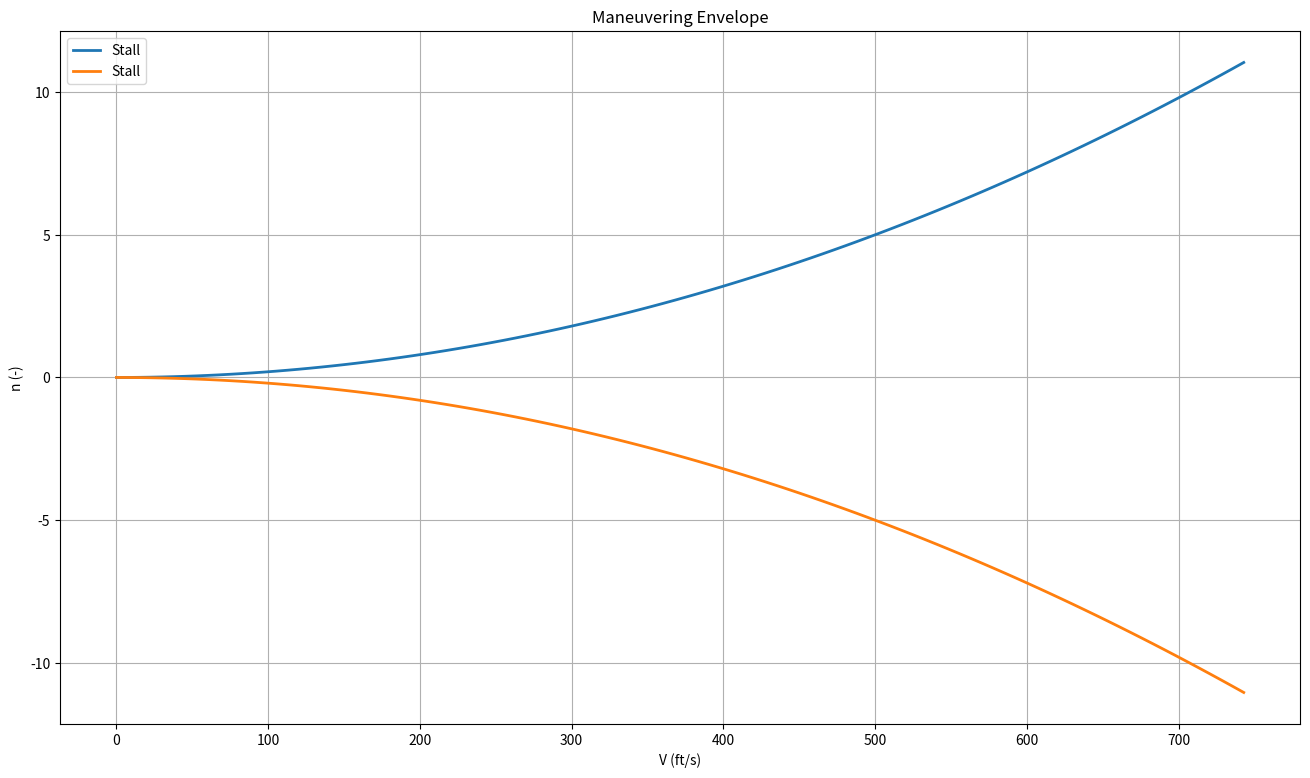
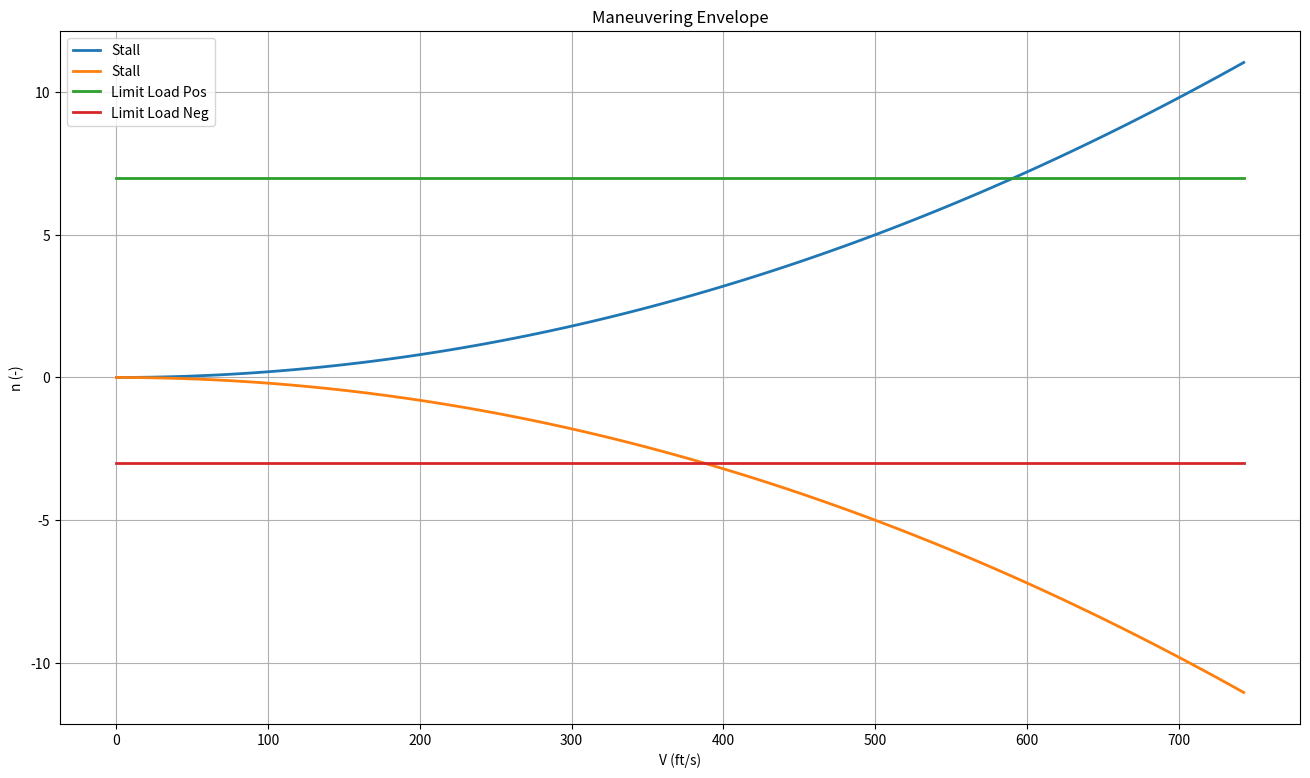
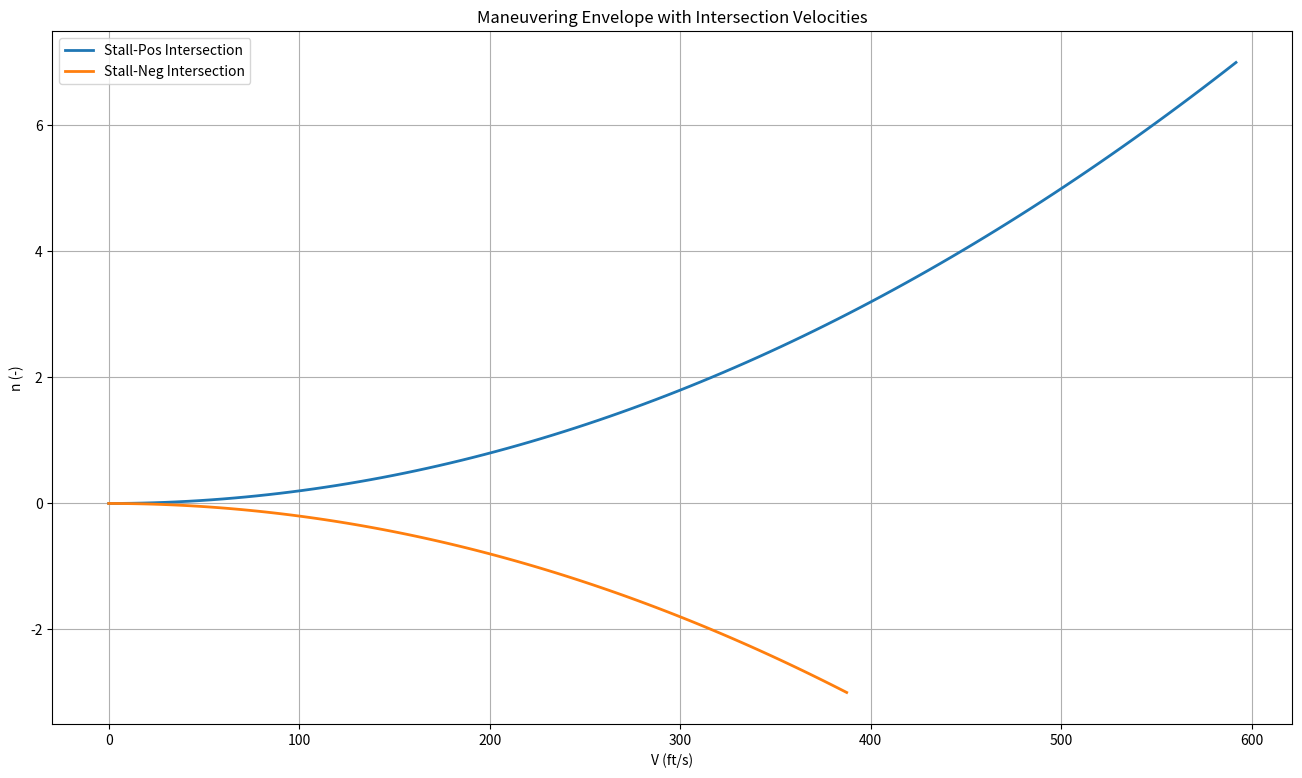
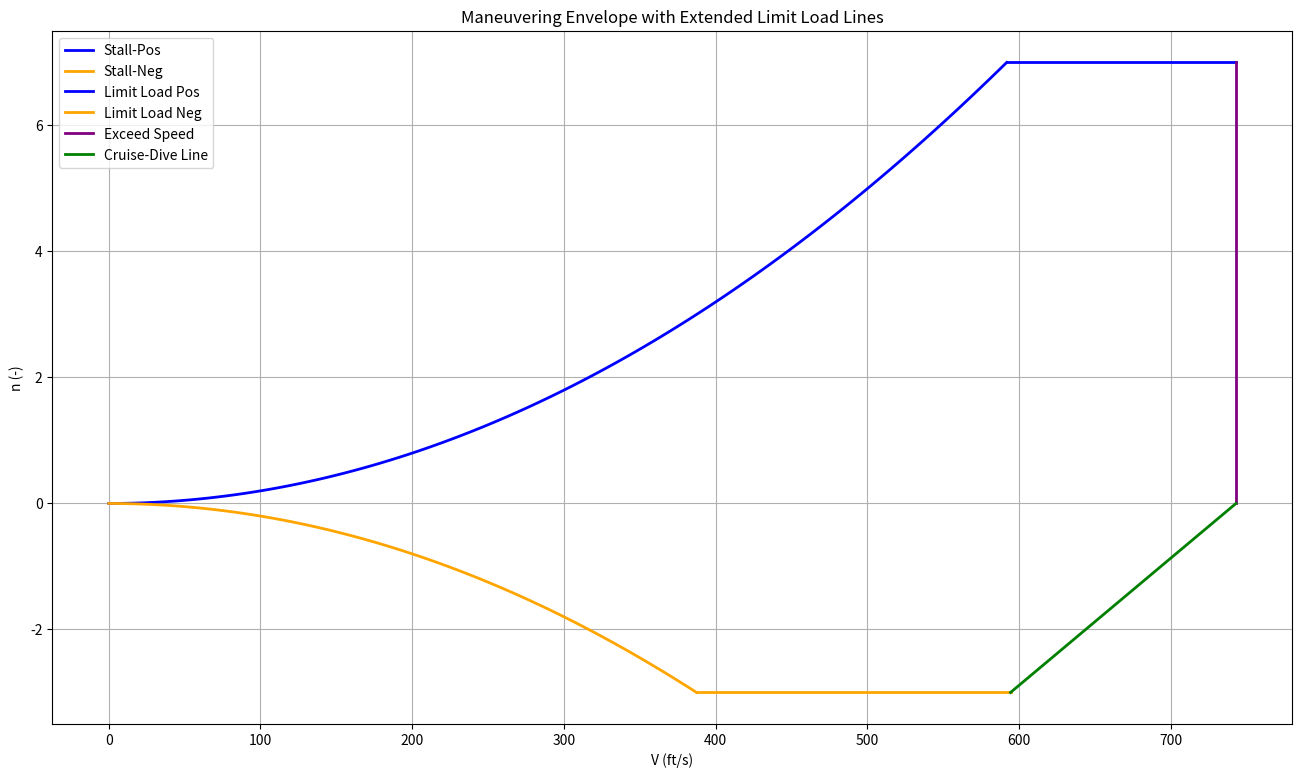
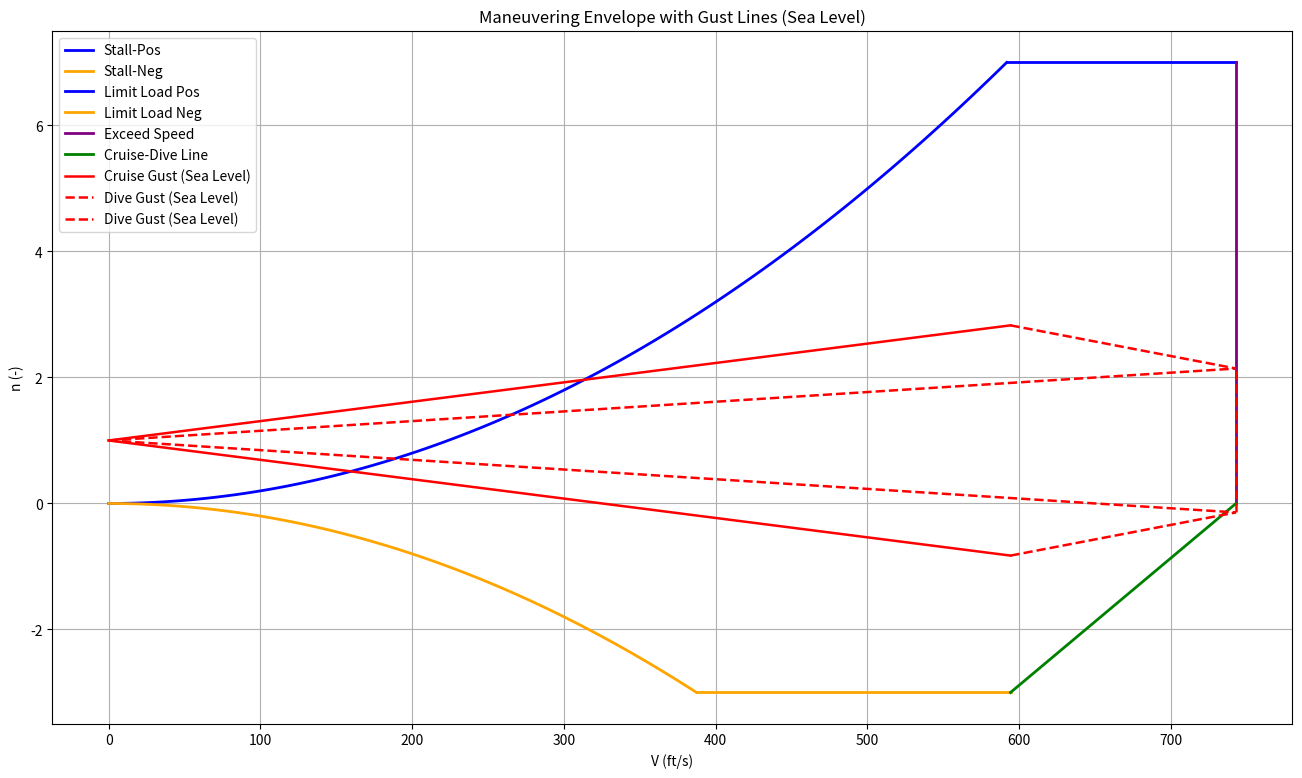
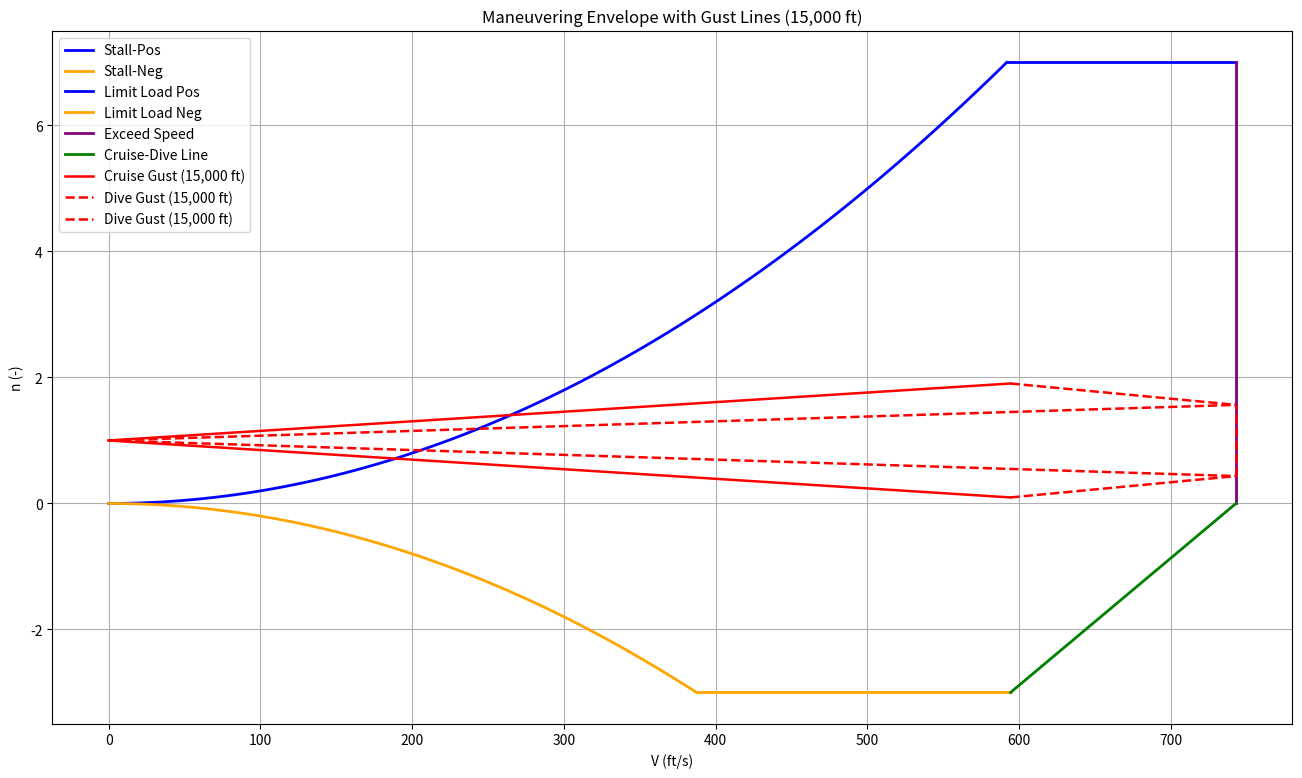

Source code (Python) for these figures, in order:
# SECTION 1
import numpy as np
import math
import pandas as pd
import matplotlib.pyplot as plt

# SECTION 2
def compute_stall_boundary(V_min, V_max, n_points, rho, CL_max, MTOW, S_ref):
    print("Computing stall boundary...")
    stall_coeff = 0.5 * rho * CL_max / (MTOW / S_ref)
    print(f"W/S: {MTOW / S_ref:.3f} lb/ft^2")
    print(f"Stall coefficient: {stall_coeff:.6f}")

    V = np.linspace(V_min, V_max, n_points)
    n_Stall = stall_coeff * V**2

    return V, n_Stall, stall_coeff

# Parameters
V_min = 0          # ft/s, minimum speed
n_points = 100     # number of points in the speed range
rho = 0.0023769    # slug/ft^3, air density at conditions of sea level
CL_max = 1.455     # maximum lift coefficient, takeoff (1.623 for landing)
#MTOW = 62473       # lb, maximum takeoff weight (MAX) includes empty weight + full fuel + payload
MTOW = 45856      # lb, maximum takeoff weight (MIN) includes empty weight + reserve fuel
S_ref = 530  # ft^2, reference wing area

#V_max calculation
def calculate_Vmax(T_max, MTOW, S_ref, rho, CD0, e, AR):
    """
    Simplest Vmax calculation using iteration
    
    Returns: V_max in ft/s
    """
    # Initial guess (start high)
    V = 500  # ft/s
    
    # Iterate until convergence
    for i in range(20):  # 20 iterations is plenty
        # Calculate CL from lift = weight
        CL = MTOW / (0.5 * rho * V**2 * S_ref)
        
        # Calculate CD from drag polar
        CD = CD0 + (CL**2) / (np.pi * e * AR)
        
        # Calculate drag force
        Drag = 0.5 * rho * V**2 * S_ref * CD
        
        # Adjust velocity based on thrust - drag imbalance
        if Drag > T_max:
            V = V * 0.98  # Too fast, slow down
        else:
            V = V * 1.02  # Too slow, speed up
    
    return V

# V_max parameters
T_max = 43000      # lb, maximum sea level thrust
CD0 = 0.00249      # zero-lift drag coefficient
e = 0.824          # Oswald efficiency factor
AR = 3.02266       # aspect ratio

V_max = calculate_Vmax(T_max, MTOW, S_ref, rho, CD0, e, AR)
print(f"V_max = {V_max:.1f} ft/s")

Boundary_V, Boundary_n_Stall, stall_coeff = compute_stall_boundary(V_min, V_max, n_points, rho, CL_max, MTOW, S_ref)

V = np.linspace(V_min, V_max, n_points)

plt.figure(figsize=(16,9))
plt.title('Maneuvering Envelope')
plt.xlabel("V (ft/s)")
plt.ylabel("n (-)")
plt.plot(Boundary_V, Boundary_n_Stall, label='Stall', linestyle='-', linewidth=2, marker=None, markersize=8)
plt.plot(Boundary_V, -Boundary_n_Stall, label='Stall', linestyle='-', linewidth=2, marker=None, markersize=8)
plt.grid(True)
plt.legend(loc='best')
plt.show()

# SECTION 3

# For positive limit load factor, Table 14.2 has typical values of 6.5 to 9, with RFP calling out n_pos > 7g
n_pos_limit = 7
n_pos_limit = np.ones(100)*n_pos_limit

# For negative limit load factor, Table 14.2 has typical values of -3 to -6, RFP doesn't call out min values specifically but chosen as -3
n_neg_limit = -3.0
n_neg_limit = np.ones(100)*n_neg_limit
print(f"Negative limit load factor: {n_neg_limit[0]:.2f}")

plt.figure(figsize=(16,9))
plt.title('Maneuvering Envelope')
plt.xlabel("V (ft/s)")
plt.ylabel("n (-)")
plt.plot(Boundary_V, Boundary_n_Stall, label='Stall', linestyle='-', linewidth=2, marker=None, markersize=8)
plt.plot(Boundary_V, -Boundary_n_Stall, label='Stall', linestyle='-', linewidth=2, marker=None, markersize=8)
plt.plot(V,n_pos_limit, label='Limit Load Pos', linestyle='-', linewidth=2, marker=None, markersize=8)
plt.plot(V,n_neg_limit, label='Limit Load Neg', linestyle='-', linewidth=2, marker=None, markersize=8)
plt.grid(True)
plt.legend(loc='best')
plt.show()


# SECTION 4
def compute_intersection_velocity(stall_coeff, n_limit):
    """
    Solve stall_coeff * V^2 = |n_limit|
    """
    int_V = np.sqrt(abs(n_limit) / stall_coeff)
    print(f"Intersection velocity for n_limit={n_limit:.2f} is {int_V:.2f} ft/s")
    return int_V

# Compute intersection velocities for positive and negative limit load factors with in the stall boundary
V_stall_pos_end = compute_intersection_velocity(stall_coeff, n_pos_limit[0])
V_stall_pos = np.linspace(0, V_stall_pos_end, 100)

V_stall_neg_end = compute_intersection_velocity(stall_coeff, n_neg_limit[0])
V_stall_neg = np.linspace(0, V_stall_neg_end, 100)

# Compute the corresponding n values at the intersection points
n_stall_pos_intersection = stall_coeff * V_stall_pos**2
n_stall_neg_intersection = -stall_coeff * V_stall_neg**2

plt.figure(figsize=(16,9))
plt.title('Maneuvering Envelope with Intersection Velocities')
plt.xlabel("V (ft/s)")
plt.ylabel("n (-)")
plt.plot(V_stall_pos, n_stall_pos_intersection  , label='Stall-Pos Intersection', linewidth=2, marker=None, markersize=8)
plt.plot(V_stall_neg, n_stall_neg_intersection  , label='Stall-Neg Intersection', linewidth=2, marker=None, markersize=8)
plt.grid(True)
plt.legend(loc='best')
plt.show()

# SECTION 5
# Extend the positive limit load line to the right of the intersection point
Vc = V_max * 0.8
V_pos_limit_extended = np.linspace(V_stall_pos_end, V_max, 100)
V_neg_limit_extended = np.linspace(V_stall_neg_end, Vc, 100)

n_pos_extended = n_pos_limit[0] * np.ones_like(V_pos_limit_extended)
n_neg_extended = n_neg_limit[0] * np.ones_like(V_neg_limit_extended)

# lastly, we can also plot the exceed speed lines
V_exceed = V_max 
# vertical line goes from negative limit load to positive limit load
n_exceed_line = np.linspace(0, n_pos_limit[0], 100)  
V_exceed_line = V_exceed * np.ones_like(n_exceed_line)

# SECTION 6
# Connect the end of the purple exceed line (V_exceed, 0) to the orange limit load neg line (Vc, -1)
V_connect = np.array([V_exceed, Vc])
n_connect = np.array([0, n_neg_limit[0]])

plt.figure(figsize=(16,9))
plt.title('Maneuvering Envelope with Extended Limit Load Lines')
plt.xlabel("V (ft/s)")
plt.ylabel("n (-)")
plt.plot(V_stall_pos, n_stall_pos_intersection, label='Stall-Pos', linewidth=2, marker=None, markersize=8, color='blue')
plt.plot(V_stall_neg, n_stall_neg_intersection, label='Stall-Neg', linewidth=2, marker=None, markersize=8, color='orange')
plt.plot(V_pos_limit_extended, n_pos_extended, label='Limit Load Pos', linewidth=2, marker=None, markersize=8, color='blue')
plt.plot(V_neg_limit_extended, n_neg_extended, label='Limit Load Neg', linewidth=2, marker=None, markersize=8, color='orange')
plt.plot(V_exceed_line, n_exceed_line, label='Exceed Speed', linewidth=2, color='purple')
plt.plot(V_connect, n_connect, label='Cruise-Dive Line', linewidth=2, marker=None, color='green')
plt.grid(True)
plt.legend(loc='best')
plt.show()

# SECTION 7 (OPTIONAL GUST)
def compute_k_g(MTOW, lift_slope, S_ref, c_bar):
    mu_g = 2*MTOW / (lift_slope * S_ref * c_bar)
    k_g = 0.88 * mu_g /(1 + mu_g)
    print(f"Computed k_g: {k_g:.3f} lb/ft^2 per unit CL")
    print(f"Computed mu_g: {mu_g:.3f}")
    return k_g

# SECTION 8 (OPTIONAL GUST)
b = 40             # ft, wingspan
c_bar = S_ref / b  # ft, mean aerodynamic chord
print(f"Computed mean aerodynamic chord: {c_bar:.3f} ft")

# SECTION 9 (OPTIONAL GUST)
lift_slope = 6.947     # 1/rad
k_g = compute_k_g(MTOW, lift_slope, S_ref, c_bar)

# SECTION 10 (OPTIONAL GUST)
def air_density_us_customary(altitude_ft):
    """Returns density in slugs/ft³ for given altitude in feet"""
    if altitude_ft < 0:
        raise ValueError("Altitude must be non-negative.")
    
    # Convert altitude to meters for the NASA formula
    altitude_m = altitude_ft * 0.3048
    
    # Troposphere
    if altitude_m <= 11000:
        T_K = 15.04 - 0.00649 * altitude_m + 273.15   # K
        p_Pa = 101290 * (T_K / 288.08) ** 5.256       # Pa
    
    # Lower stratosphere
    elif altitude_m <= 25000:
        T_K = -56.46 + 273.15                         # K
        p_Pa = 22650 * math.exp(1.73 - 0.000157 * altitude_m)   # Pa
    
    else:
        raise ValueError("This simplified NASA model here is set up only up to 25,000 m.")
    
    # Convert to US customary units
    # Pressure: Pa to lb/ft² (psf)
    p_psf = p_Pa * 0.0208854
    
    # Temperature: K to Rankine
    T_R = T_K * 1.8
    
    # Gas constant for air: 1716.5 ft·lb/(slug·°R)
    R = 1716.5
    
    # Density in slugs/ft³
    rho_slugs_ft3 = p_psf / (R * T_R)
    
    return rho_slugs_ft3

U_de_sl = 56.0          # ft/s (already correct)
U_de_15kft = 44.0       # ft/s (already correct)
U_de_50kft = 26.0       # ft/s (already correct)

print(f"Vertical gust velocity at sea level: {U_de_sl:.2f} ft/s")
print(f"Vertical gust velocity at 15,000 ft: {U_de_15kft:.2f} ft/s")
print(f"Vertical gust velocity at 50,000 ft: {U_de_50kft:.2f} ft/s")

U_de_sl_dive = U_de_sl * 0.5
U_de_15kft_dive = U_de_15kft * 0.5
U_de_50kft_dive = U_de_50kft * 0.5
print(f"Vertical gust velocity at sea level during dive: {U_de_sl_dive:.2f} ft/s")
print(f"Vertical gust velocity at 15,000 ft during dive: {U_de_15kft_dive:.2f} ft/s")
print(f"Vertical gust velocity at 50,000 ft during dive: {U_de_50kft_dive:.2f} ft/s")

rho_sl = air_density_us_customary(0)
print(f"Air density at sea level: {rho_sl:.6f} slugs/ft³")
rho_15kft = air_density_us_customary(15000)
print(f"Air density at 15,000 ft: {rho_15kft:.6f} slugs/ft³")
rho_50kft = air_density_us_customary(50000)
print(f"Air density at 50,000 ft: {rho_50kft:.6f} slugs/ft³")

# SECTION 11 (OPTIONAL GUST)
constant = lift_slope * k_g /(2 * MTOW / S_ref)
print(f"Constant term for gust boundary: {constant:.6f} (ft/s)^-2")

# SECTION 12 (OPTIONAL GUST)
rho_values = [rho_sl, rho_15kft, rho_50kft]
U_de_values = [U_de_sl, U_de_15kft, U_de_50kft]
altitude_labels = ["Sea Level", "15,000 ft", "50,000 ft"]

gust_boundary_list = []

for altitude, rho, U_de in zip(altitude_labels, rho_values, U_de_values):
    gust_boundary = constant * rho * U_de
    gust_boundary_list.append({
        "Altitude": altitude,
        "rho": rho,
        "U_de": U_de,
        "constant_term": gust_boundary
    })

gust_boundary_df = pd.DataFrame(gust_boundary_list)
gust_boundary_df

# SECTION 13 (OPTIONAL GUST)
# For dive condition, we can also compute the gust boundary values
U_de_dive_values = [U_de_sl_dive, U_de_15kft_dive, U_de_50kft_dive]

gust_boundary_dive_list = []

for altitude, rho, U_de_dive in zip(altitude_labels, rho_values, U_de_dive_values):
    gust_boundary_dive = constant * rho * U_de_dive
    gust_boundary_dive_list.append({
        "Altitude": altitude,
        "rho": rho,
        "U_de_dive": U_de_dive,
        "constant_term_dive": gust_boundary_dive
    })
gust_boundary_dive_df = pd.DataFrame(gust_boundary_dive_list)
gust_boundary_dive_df

# SECTION 14 (OPTIONAL GUST)
V_dive = V_max
V_gust = V_max * 0.8

def plot_gust_case(selected_altitude, V_gust, V_dive):
    # Plotting gust line from 0 to V_gust for cruise, and from 0 to V_dive for dive
    V_gust_array = np.linspace(0, V_gust, 200)
    V_dive_array = np.linspace(0, V_dive, 200)
    
    # Plotting a straight line connecting the cruise gust line endpoint at V_gust and the dive gust line endpoint at V_dive
    V_dive_connect_array = np.linspace(V_gust, V_dive, 200)

    plt.figure(figsize=(16,9))
    plt.title(f'Maneuvering Envelope with Gust Lines ({selected_altitude})')
    plt.xlabel("V (ft/s)")
    plt.ylabel("n (-)")

    # Existing maneuvering envelope
    plt.plot(V_stall_pos, n_stall_pos_intersection,
             label='Stall-Pos', linewidth=2, color='blue')
    plt.plot(V_stall_neg, n_stall_neg_intersection,
             label='Stall-Neg', linewidth=2, color='orange')
    plt.plot(V_pos_limit_extended, n_pos_extended,
             label='Limit Load Pos', linewidth=2, color='blue')
    plt.plot(V_neg_limit_extended, n_neg_extended,
             label='Limit Load Neg', linewidth=2, color='orange')
    plt.plot(V_exceed_line, n_exceed_line,
             label='Exceed Speed', linewidth=2, color='purple')
    plt.plot(V_connect, n_connect, label='Cruise-Dive Line', linewidth=2, marker=None, color='green')

    case_color = 'red'

    # Cruise
    row_cruise = gust_boundary_df[gust_boundary_df["Altitude"] == selected_altitude].iloc[0]
    gust_coeff = row_cruise["constant_term"]

    n_gust_pos = 1 + gust_coeff * V_gust_array
    n_gust_neg = 1 - gust_coeff * V_gust_array

    plt.plot(V_gust_array, n_gust_pos,
             color=case_color, linewidth=1.8, linestyle='-',
             label=f'Cruise Gust ({selected_altitude})')
    plt.plot(V_gust_array, n_gust_neg,
             color=case_color, linewidth=1.8, linestyle='-',
             label='_nolegend_')

    # Dive
    row_dive = gust_boundary_dive_df[gust_boundary_dive_df["Altitude"] == selected_altitude].iloc[0]
    gust_coeff_dive = row_dive["constant_term_dive"]

    # Original dive gust line (not connected to cruise gust line)
    n_gust_pos_dive_og = 1 + gust_coeff_dive * V_dive_array
    n_gust_neg_dive_og = 1 - gust_coeff_dive * V_dive_array

    plt.plot(V_dive_array, n_gust_pos_dive_og,
             color=case_color, linewidth=1.8, linestyle='--',
             label=f'Dive Gust ({selected_altitude})')
    plt.plot(V_dive_array, n_gust_neg_dive_og,
             color=case_color, linewidth=1.8, linestyle='--',
             label='_nolegend_')

    # endpoint at V_C from cruise gust line
    n_gust_pos_at_VC = 1 + gust_coeff * V_gust_array[-1]
    n_gust_neg_at_VC = 1 - gust_coeff * V_gust_array[-1]

    # endpoint at V_D from dive gust line
    n_gust_pos_at_VD = 1 + gust_coeff_dive * V_dive_array[-1]
    n_gust_neg_at_VD = 1 - gust_coeff_dive * V_dive_array[-1]

    # straight line between V_C and V_D
    n_gust_pos_dive = np.linspace(n_gust_pos_at_VC, n_gust_pos_at_VD, len(V_dive_array))
    n_gust_neg_dive = np.linspace(n_gust_neg_at_VC, n_gust_neg_at_VD, len(V_dive_array))

    plt.plot(V_dive_connect_array, n_gust_pos_dive,
             color=case_color, linewidth=1.8, linestyle='--',
             label=f'Dive Gust ({selected_altitude})')
    plt.plot(V_dive_connect_array, n_gust_neg_dive,
             color=case_color, linewidth=1.8, linestyle='--',
             label='_nolegend_')
    
    # Vertical line at V_dive between negative and positive dive gust endpoints
    plt.plot(
        [V_dive, V_dive],
        [n_gust_neg_at_VD, n_gust_pos_at_VD],
        color=case_color,
        linewidth=1.8,
        linestyle='--',
        label='_nolegend_'
    )
    plt.grid(True)
    plt.legend(loc='best')
    plt.show()


plot_gust_case("Sea Level", V_gust, V_dive)


# SECTION 15 (OPTIONAL GUST)
plot_gust_case("15,000 ft", V_gust, V_dive)

# CRITICAL V-n diagram points

# Calculate Vs (Stall speed at n=1)
Vs = np.sqrt(1.0 / stall_coeff)

# Calculate Va (Maneuvering speed = intersection of positive limit load w/ stall boundary)
n_pos_limit = 7
Va = np.sqrt(abs(n_pos_limit) / stall_coeff)

#Vc calcauted ealier

# Vd (Design dive speed)
Vd = V_max

# Vb (Design for Max Gust Intensity): intersection of stall-pos line and sea-level gust line

# Extract sea-level gust coefficient
gust_coeff_sea = gust_boundary_df[gust_boundary_df["Altitude"] == "Sea Level"]["constant_term"].iloc[0]

# Solve: stall_coeff*V^2 = 1 + gust_coeff_sea*V
a = stall_coeff
b = -gust_coeff_sea
c = -1

disc = b**2 - 4*a*c
if disc < 0:
    raise ValueError("No real intersection between gust line and stall line.")

Vb = (-b + np.sqrt(disc)) / (2*a)   # positive physical root
n_Vb = stall_coeff * Vb**2

print(f"Computed Vb (gust–stall intersection): {Vb:.2f} ft/s, n = {n_Vb:.2f}")


# Calculate Vh (Maximum level flight speed)
Vh = 0.9* Vd

# Create formatted table
print("\n" + "="*80)
print("FINAL V-n DIAGRAM CRITICAL VELOCITIES TABLE")
print("="*80)
print(f"{'Point':<10} {'Description':<45} {'Velocity (ft/s)':<18}")
print("-"*80)

# Table data
points = [
    ("Vs", "Stall speed", f"{Vs:.1f}"),
    ("Va", "Maneuvering Speed", f"{Va:.1f}"),
    ("Vb", "Design for Max Gust Intensity", f"{Vb:.1f}"),
    ("Vc", "Design Cruise Speed", f"{Vc:.1f}"),
    ("Vd", "Design Dive Speed", f"{Vd:.1f}"),
    ("Vh", "Maximum Level Flight Speed", f"{Vh:.1f}"),
]

for point in points:
    print(f"{point[0]:<10} {point[1]:<45} {point[2]:<18}")

print("="*80)
